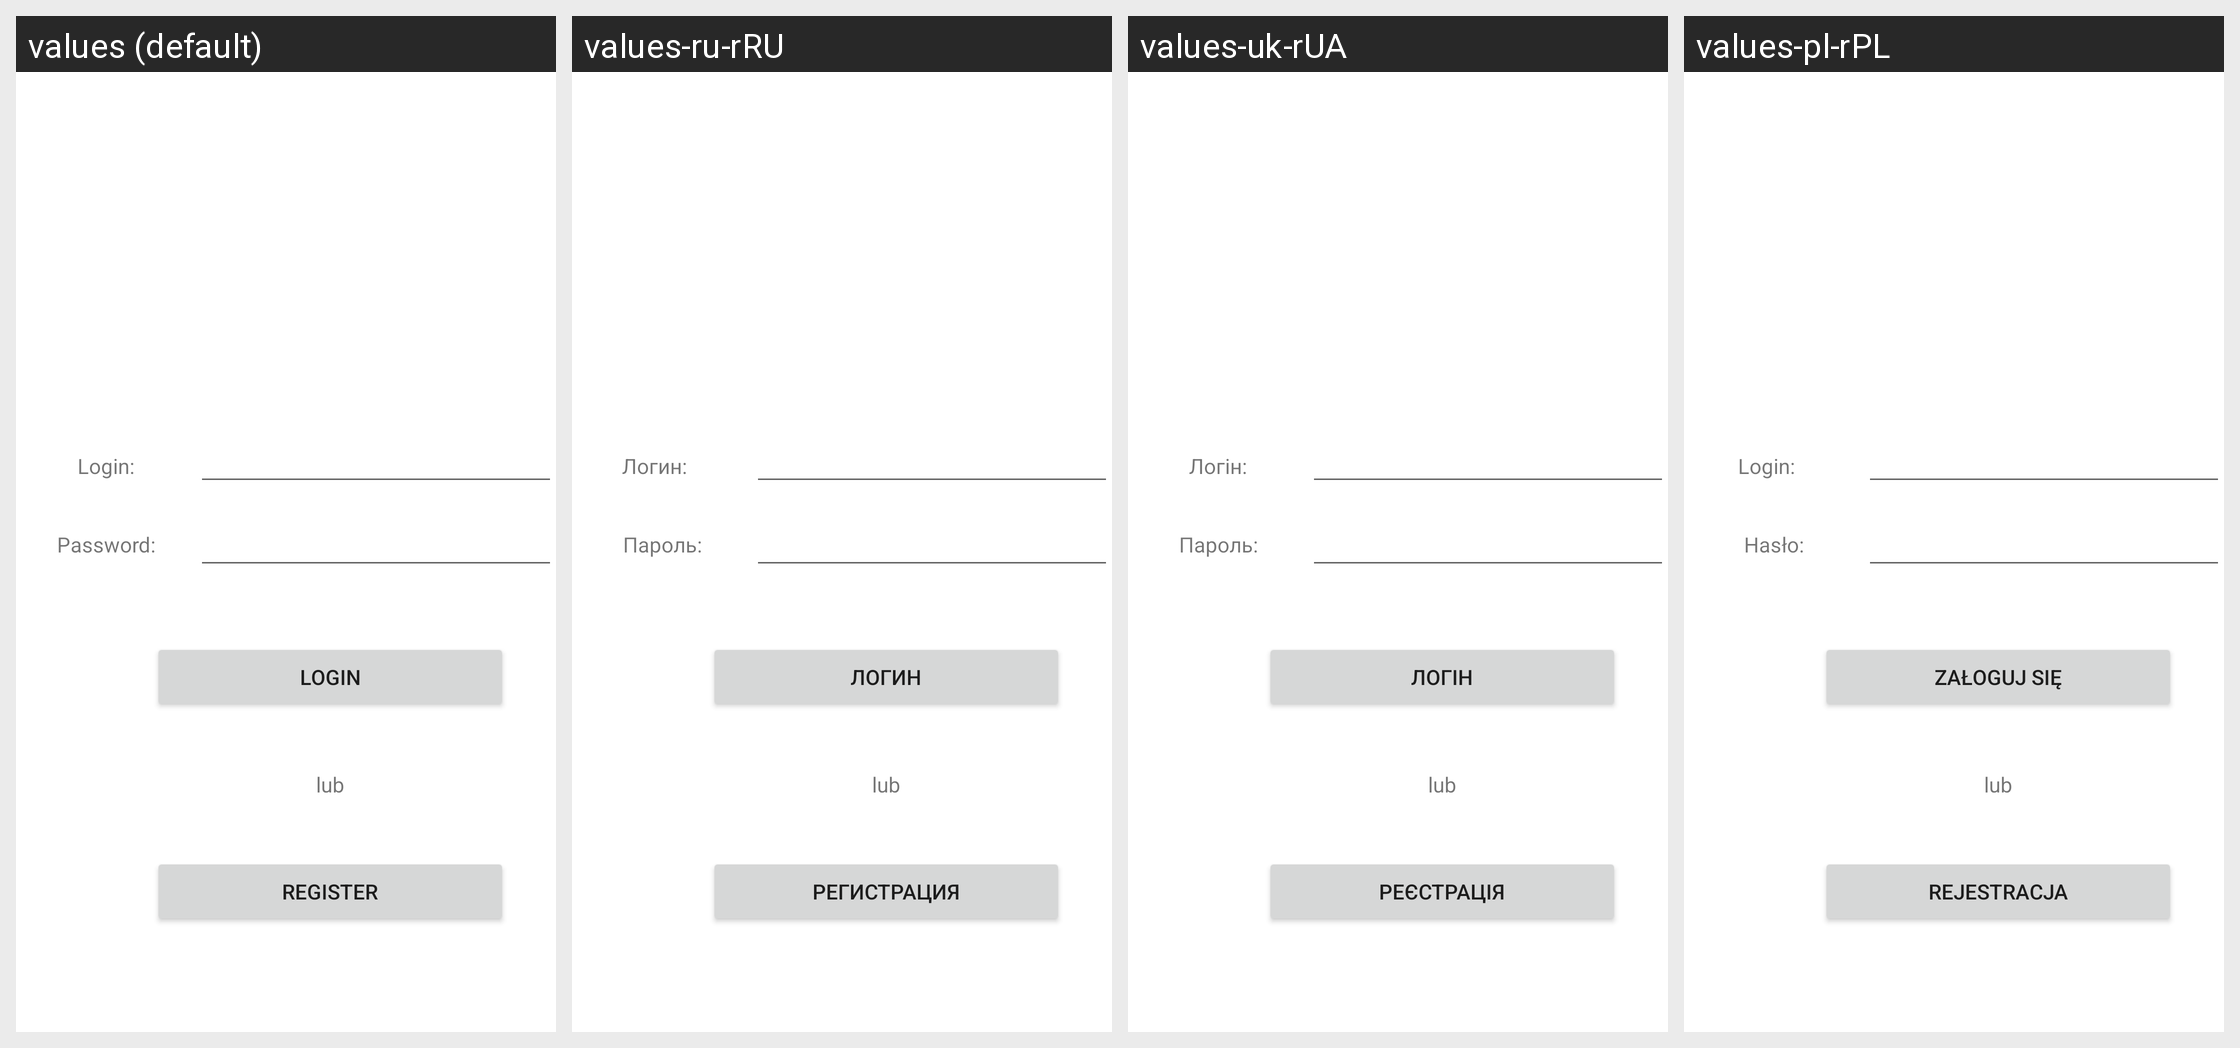

Strings drawn on this Android screen and how each of the app's shown locales translates them:
Android screen res/layout/activity_login.xml rendered under 4 locales, left to right: values (default), values-ru-rRU, values-uk-rUA, values-pl-rPL. Device: Nexus 5 (rendered at 1080×1920; each locale shown at half size, 540×960, under a caption strip naming it); theme Theme.CryptoCart.
Strings drawn on this screen, with the default value and each locale's value (text and hints the layout hard-codes appear in the picture but are not listed):

loginText
  values: Login:
  values-ru-rRU: Логин:   
  values-uk-rUA: Логін:
  values-pl-rPL: Login:   

passText
  values: Password:
  values-ru-rRU: Пароль:
  values-uk-rUA: Пароль:
  values-pl-rPL: Hasło:

loginButton
  values: Login
  values-ru-rRU: Логин
  values-uk-rUA: Логін
  values-pl-rPL: Załoguj się

registerButton
  values: Register
  values-ru-rRU: Регистрация
  values-uk-rUA: Реєстрація
  values-pl-rPL: Rejestracja
